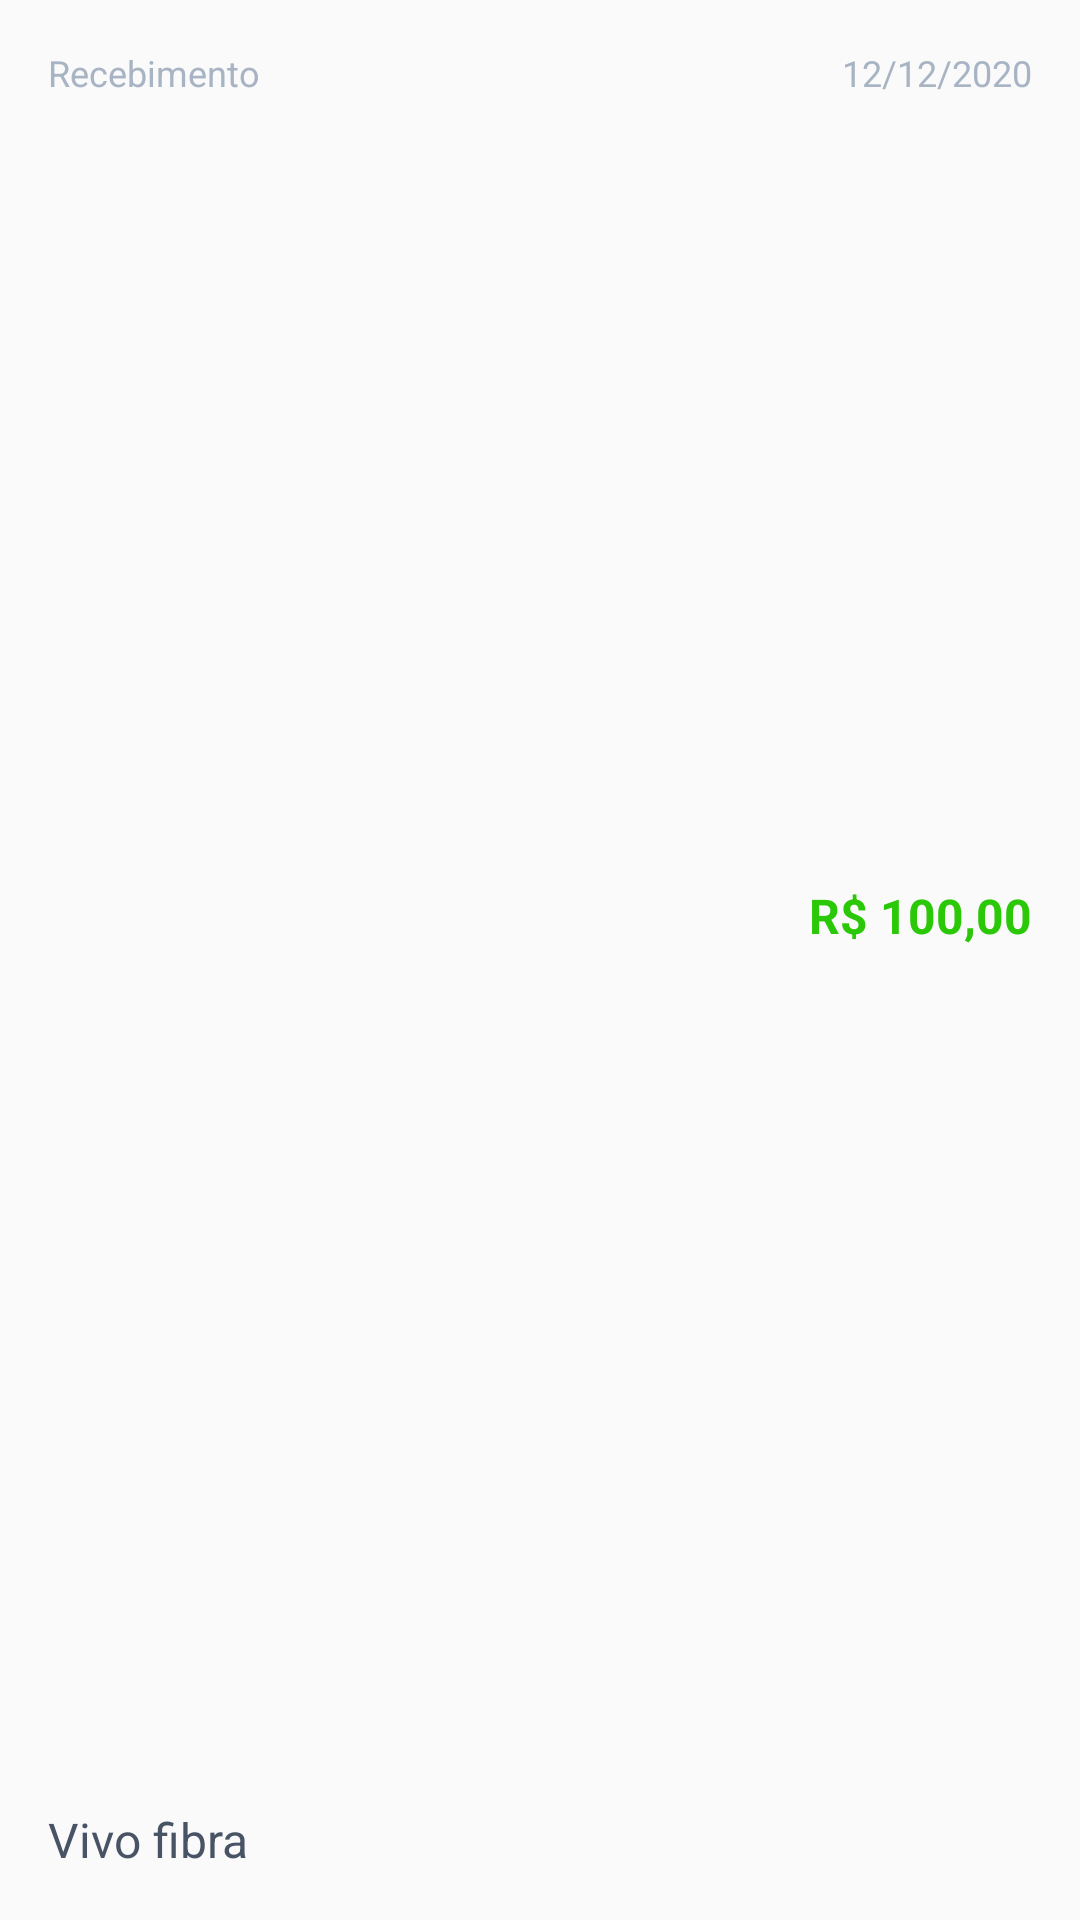

The Android layout XML behind this screen, and the referenced resources:
<!-- AndroidManifest.xml: application theme AppTheme -->
<!-- res/layout/card_bills.xml -->
<?xml version="1.0" encoding="utf-8"?>
<androidx.constraintlayout.widget.ConstraintLayout xmlns:android="http://schemas.android.com/apk/res/android"
    xmlns:app="http://schemas.android.com/apk/res-auto"
    xmlns:tools="http://schemas.android.com/tools"
    android:id="@+id/card_bills"
    android:layout_width="match_parent"
    android:layout_height="80dp"
    android:elevation="12dp"
    android:layout_marginTop="10dp"
    android:layout_marginEnd="18dp"
    android:layout_marginStart="18dp"
    android:background="@drawable/bills_bg">


    <TextView
        android:id="@+id/title_pagamento"
        android:layout_width="wrap_content"
        android:layout_height="wrap_content"
        android:layout_marginStart="16dp"
        android:layout_marginTop="16dp"
        android:text="Recebimento"
        android:textColor="@color/colorClear"
        android:textSize="12dp"
        app:layout_constraintStart_toStartOf="parent"
        app:layout_constraintTop_toTopOf="parent" />

    <TextView
        android:id="@+id/billDate"
        android:layout_width="wrap_content"
        android:layout_height="wrap_content"
        android:layout_marginTop="16dp"
        android:layout_marginEnd="16dp"
        android:text="12/12/2020"
        android:textColor="@color/colorClear"
        android:textSize="12dp"
        app:layout_constraintEnd_toEndOf="parent"
        app:layout_constraintTop_toTopOf="parent" />

    <TextView
        android:id="@+id/billDescription"
        android:layout_width="wrap_content"
        android:layout_height="wrap_content"
        android:layout_marginStart="16dp"
        android:layout_marginTop="19dp"
        android:layout_marginBottom="16dp"
        android:text="Vivo fibra"
        android:textColor="@color/colorText"
        android:textSize="16dp"
        app:layout_constraintBottom_toBottomOf="parent"
        app:layout_constraintStart_toStartOf="parent"
        app:layout_constraintTop_toBottomOf="@+id/title"
        tools:ignore="UnknownId" />

    <TextView
        android:id="@+id/card_value"
        android:layout_width="wrap_content"
        android:layout_height="wrap_content"
        android:layout_marginTop="19dp"
        android:layout_marginEnd="16dp"
        android:layout_marginBottom="27dp"
        android:text="R$ 100,00"
        android:textStyle="bold"
        android:textColor="@color/colorSaldo"
        android:textSize="16dp"
        app:layout_constraintBottom_toBottomOf="parent"
        app:layout_constraintEnd_toEndOf="parent"
        app:layout_constraintTop_toBottomOf="@+id/billDate"
        app:layout_constraintVertical_bias="0.45" />


</androidx.constraintlayout.widget.ConstraintLayout>
<!-- resources referenced by this layout -->
<resources>
  <color name="colorClear">#A8B4C4</color>
  <color name="colorSaldo">#2BC808</color>
  <color name="colorText">#485465</color>
  <style name="AppTheme" parent="Theme.AppCompat.Light.DarkActionBar">
          
          <item name="colorPrimaryDark">#007DC6</item>
          <item name="windowActionBar">false</item>
          <item name="windowNoTitle">true</item>
  
      </style>
</resources>
